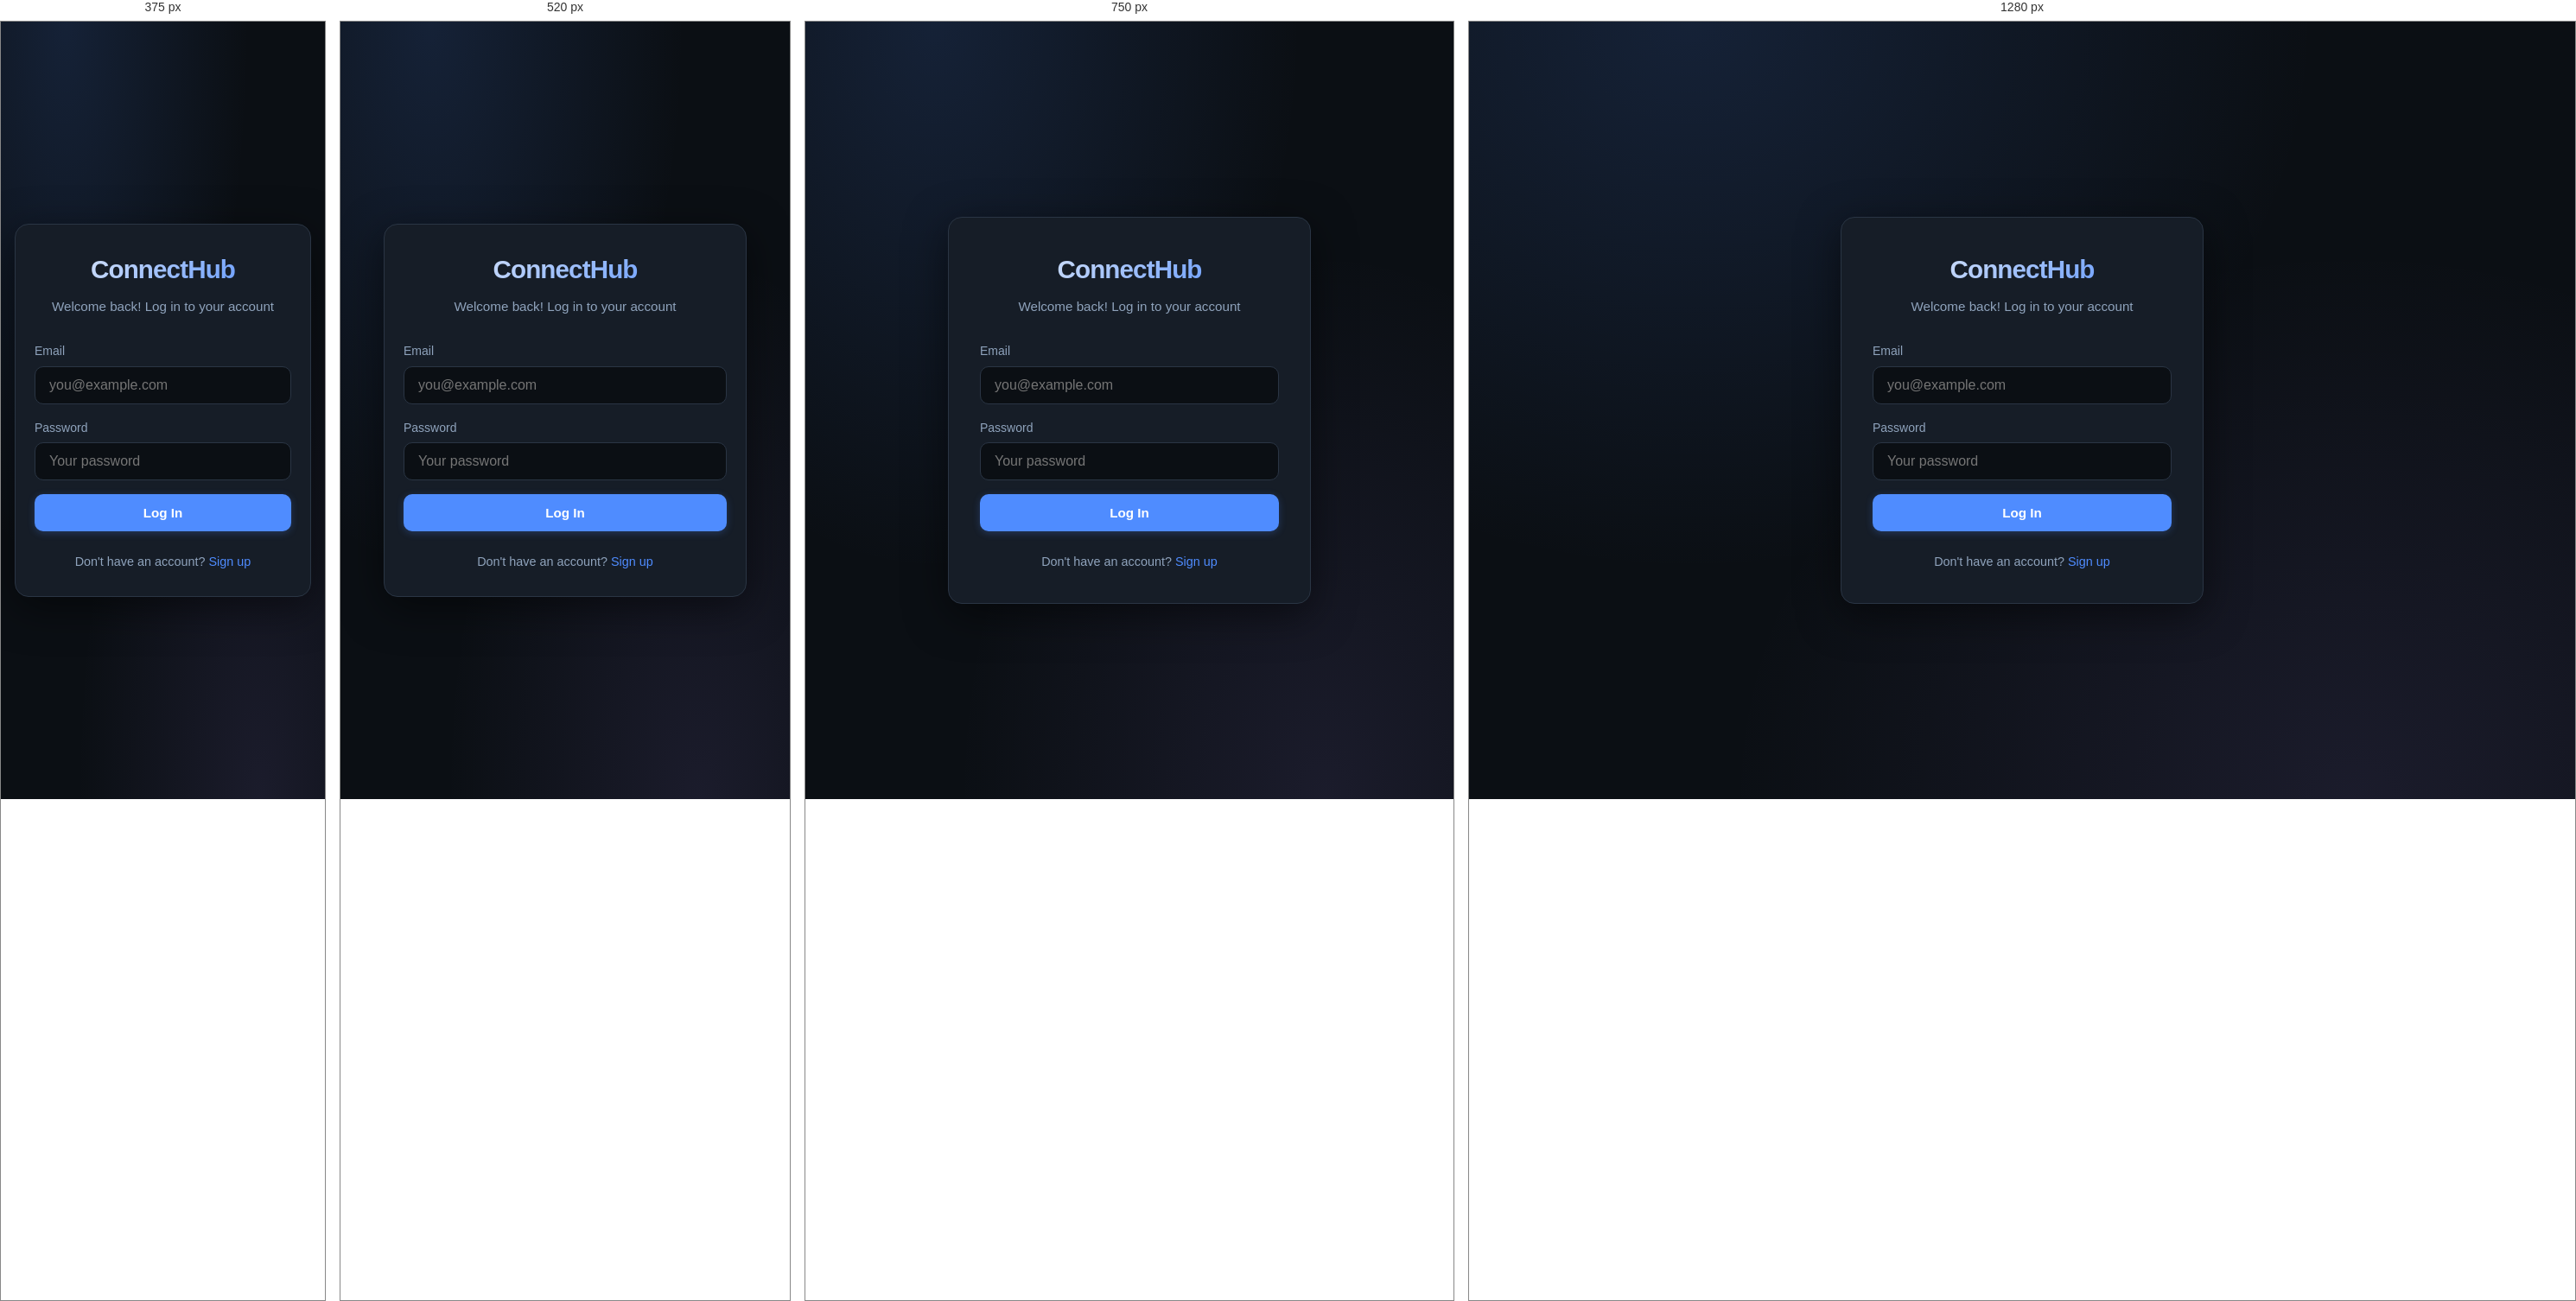
Rendered at 375 px, 520 px, 750 px and 1280 px, left to right.

<!-- file: login.html -->
<!DOCTYPE html>
<html lang="en">
<head>
  <meta charset="UTF-8">
  <meta name="viewport" content="width=device-width, initial-scale=1.0">
  <title>Log In — ConnectHub</title>
  <link rel="stylesheet" href="/css/style.css">
</head>
<body class="auth-page">
  <div class="auth-card">
    <div class="logo">
      <h1>ConnectHub</h1>
      <p>Welcome back! Log in to your account</p>
    </div>

    <div id="message" class="message"></div>

    <form id="loginForm">
      <div class="form-group">
        <label for="email">Email</label>
        <input type="email" id="email" name="email" placeholder="you@example.com" required>
      </div>

      <div class="form-group">
        <label for="password">Password</label>
        <input type="password" id="password" name="password" placeholder="Your password" required>
      </div>

      <button type="submit" class="btn btn-primary">Log In</button>
    </form>

    <div class="auth-footer">
      Don't have an account? <a href="/signup.html">Sign up</a>
    </div>
  </div>

  <script src="/js/auth.js"></script>
  <script>
    document.getElementById('loginForm').addEventListener('submit', handleLogin);
  </script>
</body>
</html>


/* @media block from css/style.css */
@media (max-width: 860px) {
  .layout-grid {
    grid-template-columns: 1fr;
  }

  .sidebar {
    position: static;
    display: grid;
    grid-template-columns: 1fr 1fr;
    gap: 12px;
  }

  .sidebar-card {
    margin-bottom: 0;
  }
}

/* @media block from css/style.css */
@media (max-width: 640px) {
  .navbar-inner {
    gap: 8px;
  }

  .nav-label {
    display: none;
  }

  .nav-link {
    padding: 8px 12px;
  }

  .navbar-username {
    display: none;
  }

  .sidebar {
    grid-template-columns: 1fr;
  }

  .profile-info {
    padding: 0 20px 24px;
  }

  .profile-stats {
    gap: 20px;
    justify-content: space-around;
  }

  .profile-top-row {
    flex-direction: column;
  }

  .profile-actions {
    width: 100%;
  }

  .profile-actions .btn {
    width: 100%;
  }

  .card {
    padding: 18px;
  }

  .post-card {
    padding: 16px;
  }

  .comment-form {
    flex-wrap: wrap;
  }

  .comment-form input {
    width: 100%;
    flex: none;
  }

  .comment-form .btn {
    width: 100%;
  }

  .auth-card {
    padding: 28px 22px;
  }
}

/* @media block from css/style.css */
@media (max-width: 400px) {
  .navbar-brand span:not(.brand-icon) {
    display: none;
  }

  .mini-stats {
    gap: 4px;
  }

  .mini-stat span {
    font-size: 1.1rem;
  }
}